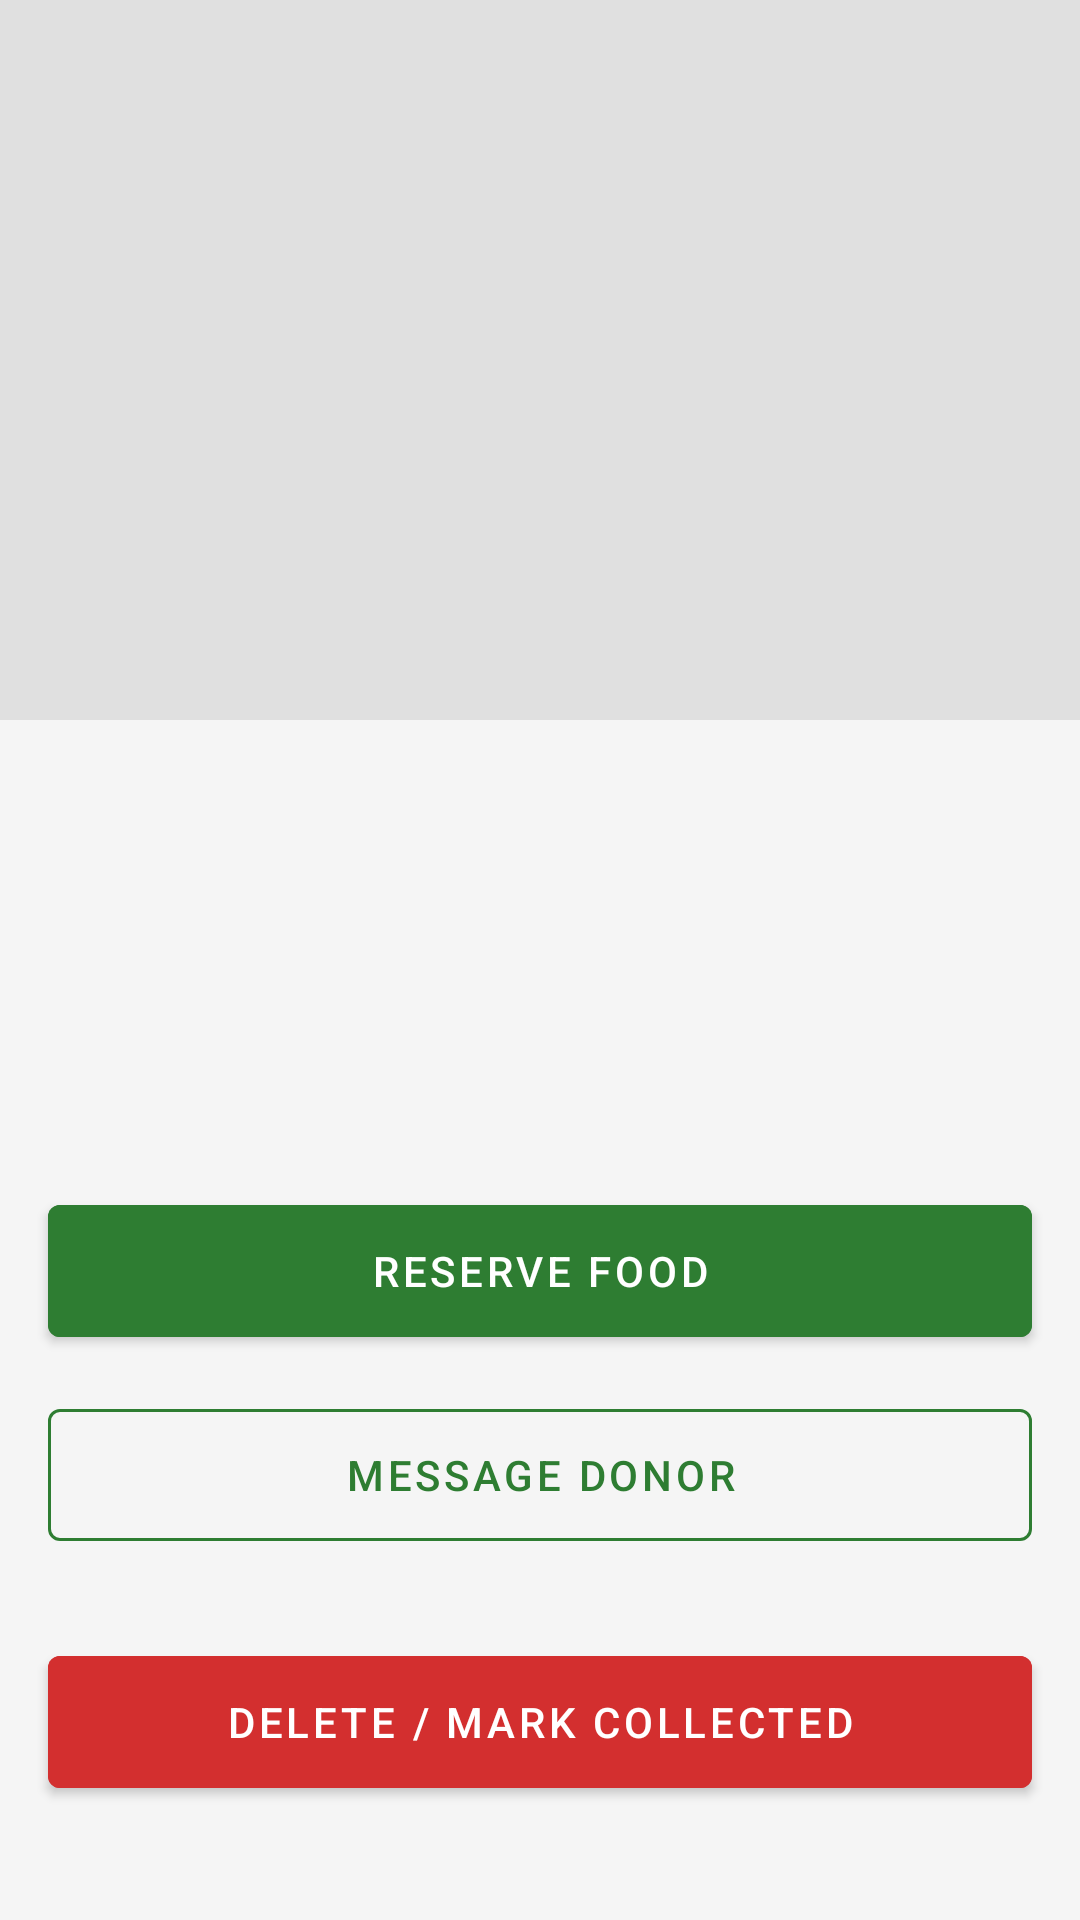

Layout XML and referenced resources for this Android screen:
<!-- AndroidManifest.xml: application theme Theme.FoodBridge -->
<!-- res/layout/fragment_listing_detail.xml -->
<?xml version="1.0" encoding="utf-8"?>
<ScrollView xmlns:android="http://schemas.android.com/apk/res/android"
    xmlns:app="http://schemas.android.com/apk/res-auto"
    android:layout_width="match_parent"
    android:layout_height="match_parent"
    android:fillViewport="true"
    android:background="@color/background">

    <androidx.constraintlayout.widget.ConstraintLayout
        android:layout_width="match_parent"
        android:layout_height="wrap_content">

        <ImageView
            android:id="@+id/ivDetailPhoto"
            android:layout_width="0dp"
            android:layout_height="240dp"
            android:scaleType="centerCrop"
            android:background="#E0E0E0"
            android:contentDescription="Food photo"
            app:layout_constraintTop_toTopOf="parent"
            app:layout_constraintStart_toStartOf="parent"
            app:layout_constraintEnd_toEndOf="parent" />

        <TextView
            android:id="@+id/tvDetailTitle"
            android:layout_width="0dp"
            android:layout_height="wrap_content"
            android:textSize="22sp"
            android:textStyle="bold"
            android:textColor="@color/text_primary"
            android:layout_margin="16dp"
            app:layout_constraintTop_toBottomOf="@id/ivDetailPhoto"
            app:layout_constraintStart_toStartOf="parent"
            app:layout_constraintEnd_toEndOf="parent" />

        <TextView
            android:id="@+id/tvDetailDonor"
            android:layout_width="0dp"
            android:layout_height="wrap_content"
            android:textSize="14sp"
            android:textColor="@color/text_secondary"
            android:layout_marginHorizontal="16dp"
            android:layout_marginTop="4dp"
            app:layout_constraintTop_toBottomOf="@id/tvDetailTitle"
            app:layout_constraintStart_toStartOf="parent"
            app:layout_constraintEnd_toEndOf="parent" />

        <TextView
            android:id="@+id/tvDetailPickupWindow"
            android:layout_width="0dp"
            android:layout_height="wrap_content"
            android:textSize="14sp"
            android:textColor="@color/accent_orange"
            android:layout_marginHorizontal="16dp"
            android:layout_marginTop="8dp"
            app:layout_constraintTop_toBottomOf="@id/tvDetailDonor"
            app:layout_constraintStart_toStartOf="parent"
            app:layout_constraintEnd_toEndOf="parent" />

        <TextView
            android:id="@+id/tvDetailDescription"
            android:layout_width="0dp"
            android:layout_height="wrap_content"
            android:textSize="15sp"
            android:textColor="@color/text_primary"
            android:layout_marginHorizontal="16dp"
            android:layout_marginTop="16dp"
            app:layout_constraintTop_toBottomOf="@id/tvDetailPickupWindow"
            app:layout_constraintStart_toStartOf="parent"
            app:layout_constraintEnd_toEndOf="parent" />

        <com.google.android.material.button.MaterialButton
            android:id="@+id/btnReserve"
            android:layout_width="0dp"
            android:layout_height="56dp"
            android:text="@string/reserve_now"
            android:backgroundTint="@color/primary_green"
            android:layout_marginHorizontal="16dp"
            android:layout_marginTop="24dp"
            app:layout_constraintTop_toBottomOf="@id/tvDetailDescription"
            app:layout_constraintStart_toStartOf="parent"
            app:layout_constraintEnd_toEndOf="parent" />

        <com.google.android.material.button.MaterialButton
            android:id="@+id/btnMessageDonor"
            android:layout_width="0dp"
            android:layout_height="56dp"
            android:text="@string/message_donor"
            style="@style/Widget.MaterialComponents.Button.OutlinedButton"
            android:textColor="@color/primary_green"
            app:strokeColor="@color/primary_green"
            android:layout_marginHorizontal="16dp"
            android:layout_marginTop="12dp"
            app:layout_constraintTop_toBottomOf="@id/btnReserve"
            app:layout_constraintStart_toStartOf="parent"
            app:layout_constraintEnd_toEndOf="parent" />

        <com.google.android.material.button.MaterialButton
            android:id="@+id/btnDeleteListing"
            android:layout_width="0dp"
            android:layout_height="56dp"
            android:text="@string/delete_listing_button"
            android:backgroundTint="@color/error_red"
            android:layout_marginHorizontal="16dp"
            android:layout_marginTop="12dp"
            android:layout_marginBottom="24dp"
            app:layout_constraintTop_toBottomOf="@id/btnMessageDonor"
            app:layout_constraintBottom_toBottomOf="parent"
            app:layout_constraintStart_toStartOf="parent"
            app:layout_constraintEnd_toEndOf="parent" />

        <ProgressBar
            android:id="@+id/progressBar"
            android:layout_width="wrap_content"
            android:layout_height="wrap_content"
            android:visibility="gone"
            app:layout_constraintTop_toTopOf="parent"
            app:layout_constraintBottom_toBottomOf="parent"
            app:layout_constraintStart_toStartOf="parent"
            app:layout_constraintEnd_toEndOf="parent" />

    </androidx.constraintlayout.widget.ConstraintLayout>
</ScrollView>
<!-- resources referenced by this layout -->
<resources>
  <color name="accent_orange">#FF9800</color>
  <color name="background">#F5F5F5</color>
  <color name="error_red">#D32F2F</color>
  <color name="primary_green">#2E7D32</color>
  <color name="text_primary">#212121</color>
  <color name="text_secondary">#757575</color>
  <string name="delete_listing_button">Delete / Mark Collected</string>
  <string name="message_donor">Message Donor</string>
  <string name="reserve_now">Reserve Food</string>
  <style name="Theme.FoodBridge" parent="Theme.MaterialComponents.DayNight.NoActionBar">
          <item name="colorPrimary">@color/primary_green</item>
          <item name="colorPrimaryVariant">@color/primary_dark</item>
          <item name="colorOnPrimary">@color/white</item>
          <item name="colorSecondary">@color/accent_orange</item>
          <item name="android:statusBarColor">@color/primary_dark</item>
          <item name="android:windowBackground">@color/background</item>
      </style>
  <color name="primary_dark">#1B5E20</color>
  <color name="white">#FFFFFF</color>
</resources>
